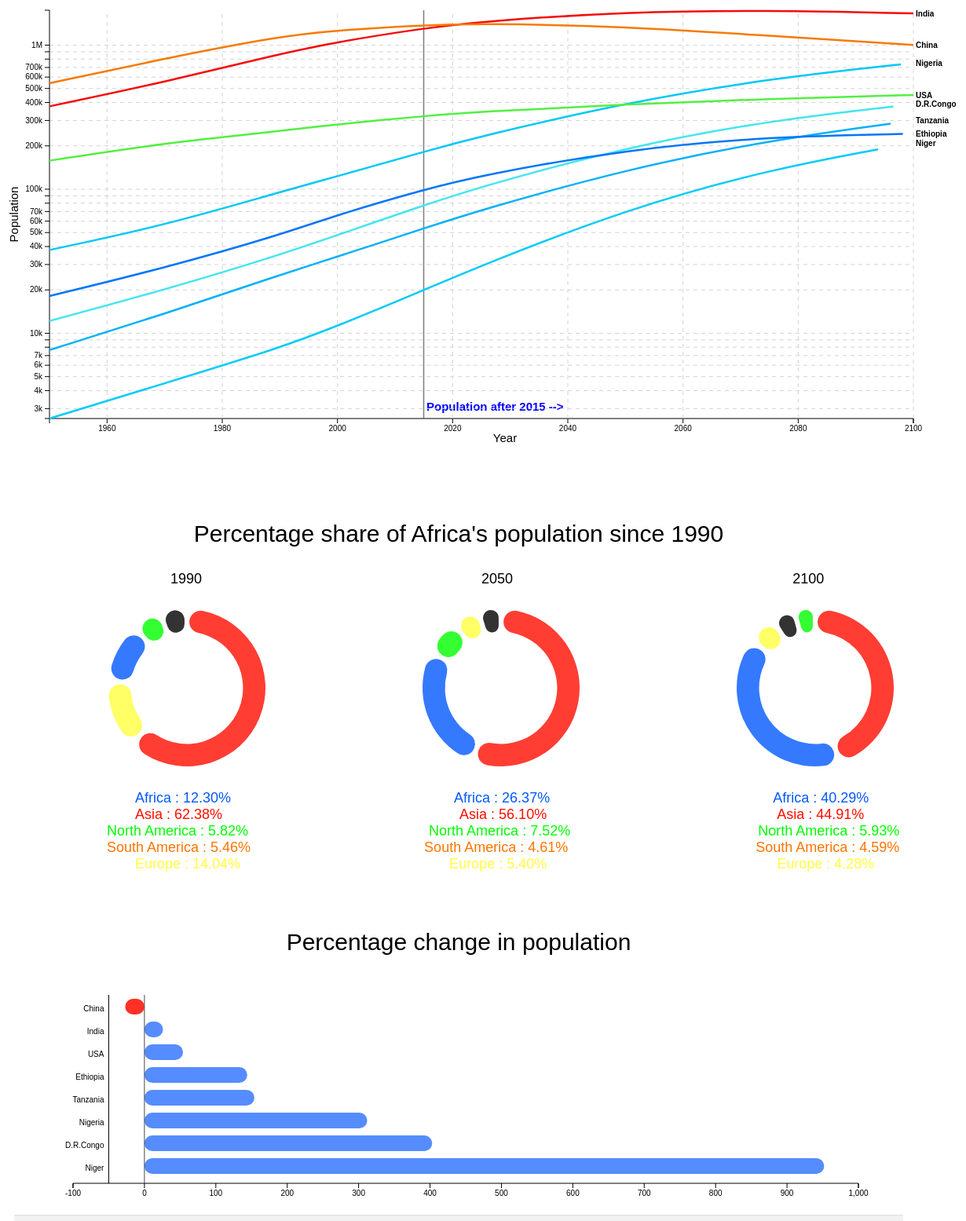
D3 v3 page, settled after 480 driven frames (8 s of simulated time); the page loaded 2 data file(s).


// ── Bar.js

var margin1 = {top1: 20, right1: 170, bottom1: 40, left1: 30},
    width1 = 1000,
    height1 = 300 - margin1.top1 - margin1.bottom1;

var x1 = d3.scale.linear()
    .range([0, width1]);

var y1 = d3.scale.ordinal()
    .rangeRoundBands([0, height1], 0.1);

var AxisX = d3.svg.axis()
    .scale(x1)
    .orient("bottom");

var AxisY = d3.svg.axis()
    .scale(y1)
    .orient("left")
    .tickSize(0)
    .tickPadding(6);

var svg3 = d3.select("body").append("svg")
    .attr("width", width1 + margin1.left1 + margin1.right1)
    .attr("height", height1 + margin1.top1 + margin1.bottom1)
    .append("g")
    .attr("transform", "translate(" + (margin1.left1 + 125) + "," + margin1.top1 + ")");


d3.csv("population-change.csv", type, function (error, data) {
    x1.domain(d3.extent(data, function (d) { return d.value; })).nice();
    y1.domain(data.map(function (d) { return d.name; }));

    svg3.selectAll(".bar")
        .data(data)
        .enter().append("rect")
        .attr("class", function(d) { return "bar bar--" + (d.value < 0 ? "negative" : "positive"); })
        .attr("x", function(d) { return x1(Math.min(0, d.value)); })
        .attr("y", function(d) { return y1(d.name); })
        .attr("width", function(d) { return Math.abs(x1(d.value) - x1(0)); })
        .attr("height", 20)
        .attr("rx", 10);

    svg3.append("g")
        .attr("class", "x axis")
        .attr("transform", "translate(" + 0 + "," + height1 + ")")
        .call(AxisX);

    svg3.append("g")
        .attr("class", "y axis")
        .attr("transform", "translate(" + x1(-50) + ",0)")
        .call(AxisY);

    svg3.append("line")
        .style("stroke", "#464749")
        .attr("x1", x1(0))
        .attr("y1", height1)
        .attr("x2", x1(0))
        .attr("y2", 0);
});

function type(d) {
  d.value = +d.value;
  return d;
}



// ── Multiline.js

var margin = {top: 50, right: 150, bottom: 30, left: 50},
    width = 1200 - margin.left - margin.right + 100,
    height = 600 - margin.top - margin.bottom;

var parseDate = d3.time.format("%Y").parse;

var line = d3.svg.line()
    .interpolate("basis")
    .x(function (d) { return x(d.year); })
    .y(function (d) { return y(d.population); });

var svg = d3.select("body").append("svg")
    .attr("width", width + margin.left + margin.right)
    .attr("height", height + margin.top + margin.bottom)
    .append("g")
    .attr("transform", "translate(" + (margin.left + 75) + "," + margin.top + ")");

function gridXaxis () {
    return d3.svg.axis()
        .scale(x)
        .orient("bottom")
        .tickSize(-height, 0, 0)
        .tickFormat("");
}

function gridYaxis () {
    return d3.svg.axis()
        .scale(y)
        .orient("left")
        .tickSize(-width, 0, 0)
        .tickFormat("");
}

var x = d3.time.scale()
    .range([0, width]);

var y = d3.scale.log()
    .range([height, 0]);

var color = d3.scale.ordinal().domain(function(d, i){return z[i]}).range(["#F40B0B", "#F77A04" , "#00C8F5", "#52F043","#43E5F0", "#04CBF7", "#04B1F7","#0476F7"]);


var xAxis = d3.svg.axis()
    .scale(x)
    .orient("bottom").ticks(10);

var yAxis = d3.svg.axis()
    .scale(y)
    .orient("left").ticks(20, "s");


d3.csv("country-data.csv", function(error, data) {
    color.domain(d3.keys(data[0]).filter(function(key) { return key != "year"; }));
    data.forEach(function(d) {
       d.year = parseDate(d.year);
    });



    var cities = color.domain().map(function(name) {
        return {
          name: name,
          values: data.map(function(d) {
            return {year: d.year, population: +d[name]};
          })
        };
    });


    x.domain(d3.extent(data, function(d) { return (d.year); }));

    y.domain([
       d3.min(cities, function(c) { return d3.min(c.values, function(v) { return v.population; }); }),
       d3.max(cities, function(c) { return d3.max(c.values, function(v) { return v.population; }); })
    ]);



    svg.append("g")
        .attr("class", "x axis")
        .attr("transform", "translate(0," + height + ")")
        .call(xAxis)
        .append("text")
        .attr("transform", "translate(" + width/2 + ",20)")
        .attr("x", 30)
        .attr("y", 10)
        .style("text-anchor", "middle")
        .style("font-size","15px")
        .text("Year")
    
    svg.append("text")
        .attr("transform", "translate(" + (width/2 - 100) + ","+ (height-20)+")")
        .attr("x", 30)
        .attr("y", 10)
        .style("font-size","15px")
        .style("fill", "blue")
        .text("Population after 2015 -->");


    svg.append("g")
        .attr("class", "grid")
        .attr("transform", "translate(0," + height + ")")
        .call(gridXaxis());


    svg.append("g")
        .attr("class", "grid")
        .call(gridYaxis());


    svg.append("g")
        .attr("class", "y axis")
        .call(yAxis)
        .append("text")
        .attr("transform", "translate(-40," + height/2 + ")rotate(-90)")
        .style("text-anchor", "middle")
        .style("font-size", "15px")
        .text("Population");

    svg.append("line")
        .style("stroke", "#464749")
        .style("stroke-width", "1.5px")
        .style("opacity", "0.7")
        .attr("x1", 476.5)
        .attr("y1", height)
        .attr("x2", 476.5)
        .attr("y2", 0);


    var city = svg.selectAll(".city")
      .data(cities)
      .enter().append("g")
      .attr("class", "city");

    var path = city.append("path")
      .attr("class", "line")
      .attr("d", function(d) { return line(d.values); })
      .style("stroke", function(d) {
          console.log(color(d.name));
          return color(d.name);
        });

    var totalLength = path.node().getTotalLength();

    path.attr("stroke-dasharray", totalLength + "," + totalLength)
      .attr("stroke-dashoffset", totalLength)
      .transition().duration(1000)
        .ease("linear")
        .attr("stroke-dashoffset", 0);



    city.append("text")
      .datum(function(d) { return {name: d.name, value: d.values[d.values.length - 1]}; })
      .transition().duration(1000)
        .delay( function(d,i) {
			return i * 200;
      })
      .attr("transform", function(d) { return "translate(" + x(d.value.year) + "," + y(d.value.population) + ")"; })
      .attr("x", 3)
      .attr("dy", ".35em")
      .text(function(d) { return d.name; });


    city.selectAll(".dot")
        .data(function(d) {
            return d.values;
        })
        .enter().append("circle")
        .attr("class", "dot")
        .attr("cx", function(d) {
            return x(d.year);
        })
        .attr("cy", function(d) {
            return y(d.population);
        })
        .attr("r", 3)
        .style("opacity",0)

        .on("mouseover", function(d) {

            d3.select(this).style("opacity", 1);

        })

});


// ── Pie.js

var data = [
    [0,0,0,0,0],
    [631.614,  3202.475, 721.086, 280.633, 297.869],
    [2477.536, 5266.848, 507.223, 433.114, 706.793],
    [4386.591, 4888.653, 645.577, 500.143, 464.003]
];

var m = 100,
    r = 100,
    z = d3.scale.ordinal().domain(function(d, i){return z[i]}).range(["#00FF00", "#0358FF" , "#FF0D00", "#FFFF40","FF7400"]);


var svg2 = d3.select("body").selectAll("svg")
    .data(data)
    .enter().append("svg")
    .attr("width", (r + m) * 2)
    .attr("height", 110 * 2)
    .append("g")
    .attr("transform", "translate(" + 300 + "," + 110 + ")");

svg2.selectAll("path")
    .data(d3.layout.pie())
    .enter().append("path")
    .attr("d", d3.svg.arc()
    .innerRadius(r / 1.4)
    .outerRadius(r)
    .padAngle(0.05)
    .cornerRadius(20))
    .style("fill", function(d, i) { return z(i); })
    .style("opacity", "0.8");


### data: country-data.csv
year, India, China, Nigeria, USA, D.R.Congo, Niger, Tanzania, Ethiopia
1950, 376325, 544113, 37860, 157813, 12184, 2560, 7650, 18128
1970, 553943, 808511, 56132, 209486, 20010, 4497, 13606, 28415
1990, 870602, 1154606, 95617, 252848, 34963, 7912, 25458, 48057
2000, 1053481, 1269975, 122877, 282896, 48049, 11225, 33992, 66444
2015, 1311051, 1376049, 182202, 321774, 77267, 19899, 53470, 99391
2025, 1461625, 1414872, 233558, 345085, 104536, 29645, 72033, 125044
2050, 1705333, 1348056, 398508, 388865, 195277, 72238, 137136, 188455
2075, 1747946, 1159645, 586278, 424632, 300399, 137935, 219332, 231879
2100, 1659786, 1004392, 752247, 450385, 388733, 209334, 299133, 242644

### data: population-change.csv
name, value
China, -27
India, 26
USA, 54
Ethiopia, 144
Tanzania, 154
Nigeria, 312
D.R.Congo, 403
Niger, 952